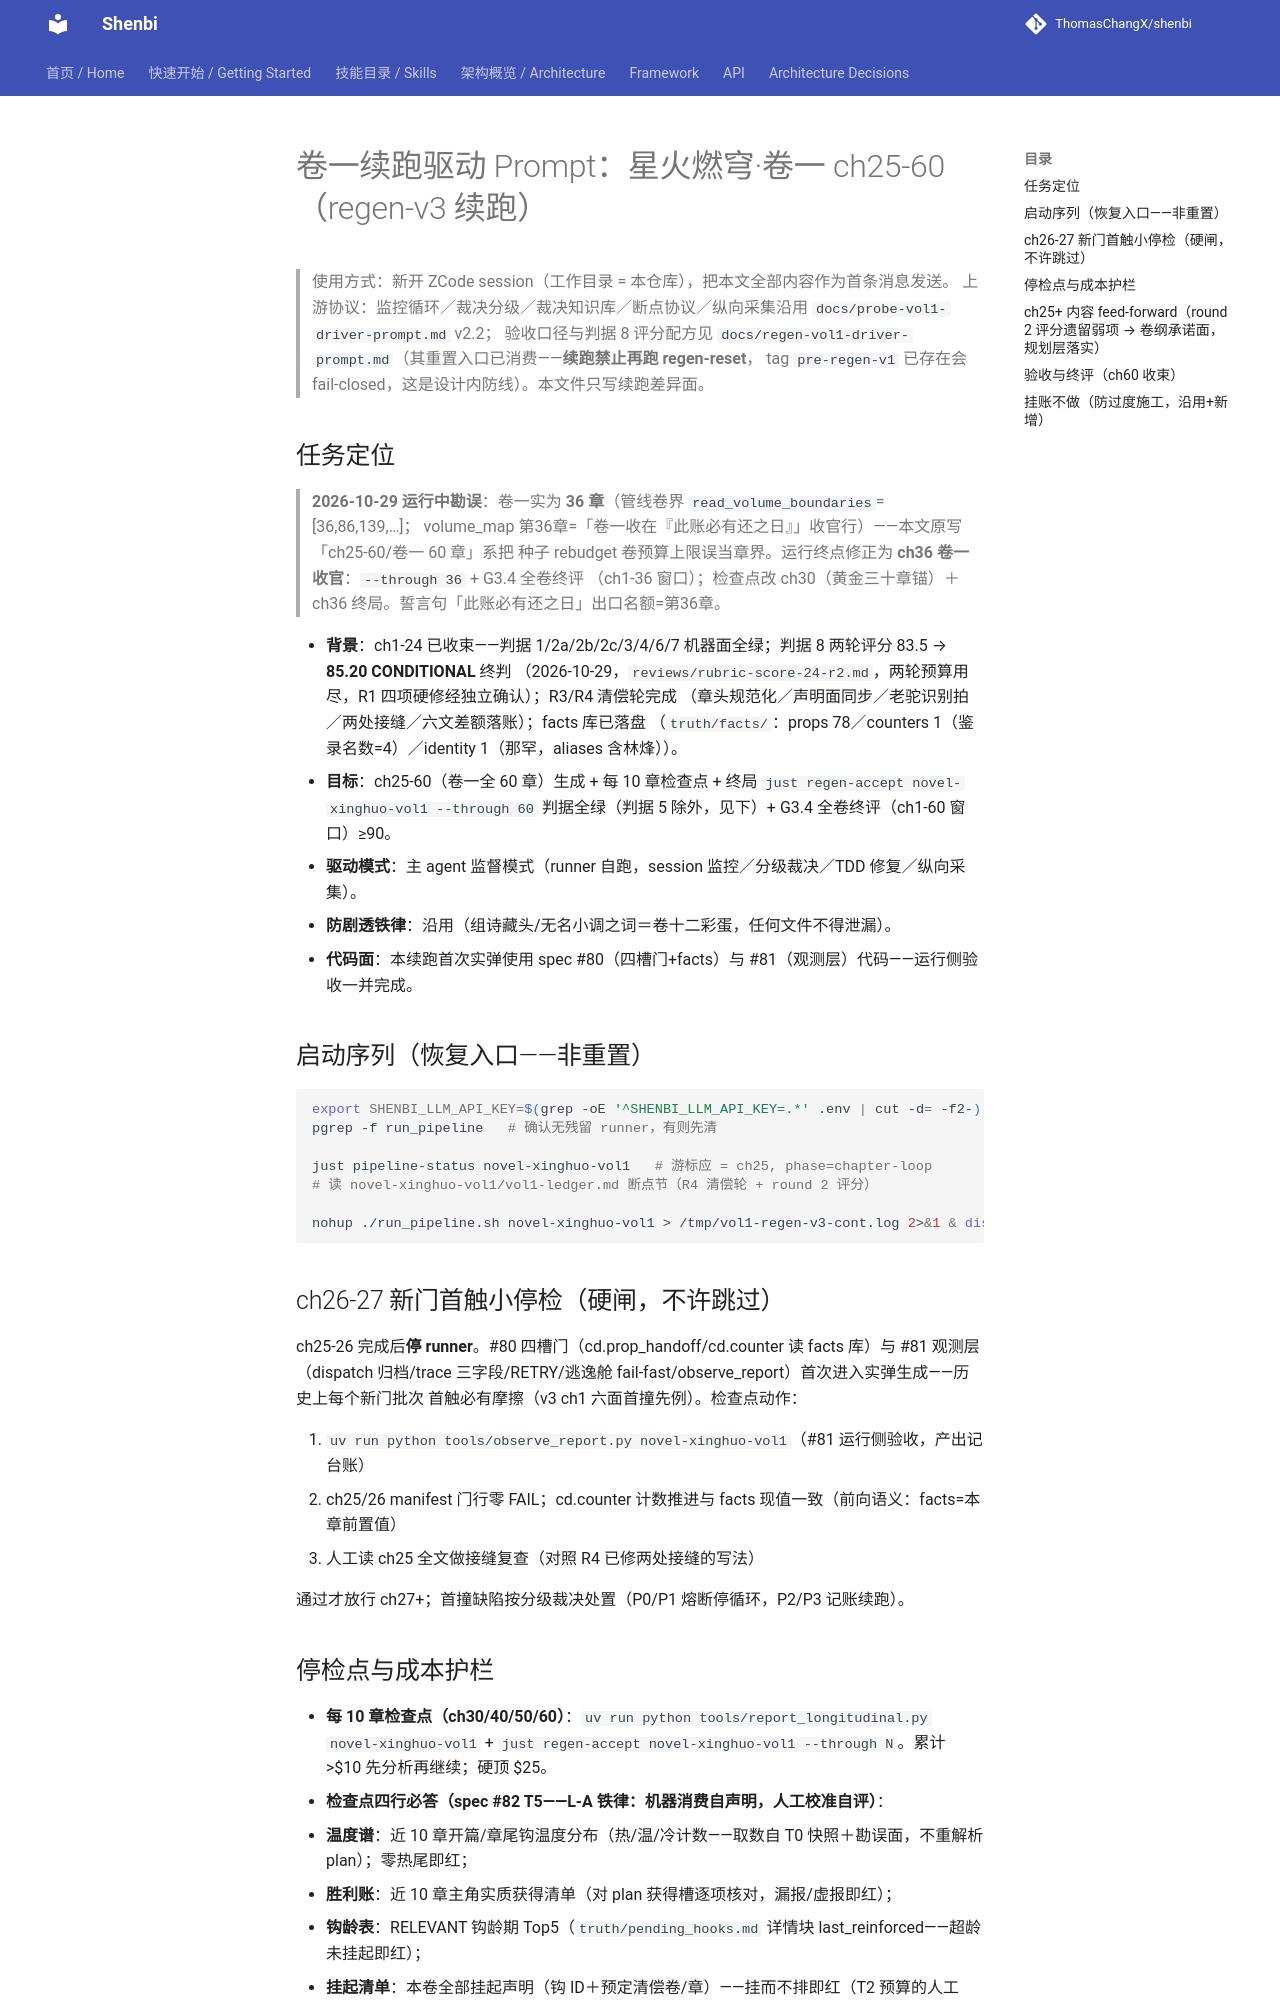

repository: ThomasChangX/shenbi · page: regen-vol1-continue-prompt/index.html · generator: mkdocs

# 卷一续跑驱动 Prompt：星火燃穹·卷一 ch25-60（regen-v3 续跑）

> 使用方式：新开 ZCode session（工作目录 = 本仓库），把本文全部内容作为首条消息发送。
> 上游协议：监控循环／裁决分级／裁决知识库／断点协议／纵向采集沿用 `docs/probe-vol1-driver-prompt.md` v2.2；
> 验收口径与判据 8 评分配方见 `docs/regen-vol1-driver-prompt.md`（其重置入口已消费——**续跑禁止再跑 regen-reset**，
> tag `pre-regen-v1` 已存在会 fail-closed，这是设计内防线）。本文件只写续跑差异面。

## 任务定位

> **2026-10-29 运行中勘误**：卷一实为 **36 章**（管线卷界 `read_volume_boundaries`=[36,86,139,…]；
> volume_map 第36章=「卷一收在『此账必有还之日』」收官行）——本文原写「ch25-60/卷一 60 章」系把
> 种子 rebudget 卷预算上限误当章界。运行终点修正为 **ch36 卷一收官**：`--through 36` + G3.4 全卷终评
> （ch1-36 窗口）；检查点改 ch30（黄金三十章锚）＋ch36 终局。誓言句「此账必有还之日」出口名额=第36章。

- **背景**：ch1-24 已收束——判据 1/2a/2b/2c/3/4/6/7 机器面全绿；判据 8 两轮评分 83.5 → **85.20 CONDITIONAL** 终判
  （2026-10-29，`reviews/rubric-score-24-r2.md`，两轮预算用尽，R1 四项硬修经独立确认）；R3/R4 清偿轮完成
  （章头规范化／声明面同步／老驼识别拍／两处接缝／六文差额落账）；facts 库已落盘
  （`truth/facts/`：props 78／counters 1（鉴录名数=4）／identity 1（那罕，aliases 含林烽））。
- **目标**：ch25-60（卷一全 60 章）生成 + 每 10 章检查点 + 终局 `just regen-accept novel-xinghuo-vol1 --through 60`
  判据全绿（判据 5 除外，见下）+ G3.4 全卷终评（ch1-60 窗口）≥90。
- **驱动模式**：主 agent 监督模式（runner 自跑，session 监控／分级裁决／TDD 修复／纵向采集）。
- **防剧透铁律**：沿用（组诗藏头/无名小调之词＝卷十二彩蛋，任何文件不得泄漏）。
- **代码面**：本续跑首次实弹使用 spec #80（四槽门+facts）与 #81（观测层）代码——运行侧验收一并完成。

## 启动序列（恢复入口——非重置）

```bash
export SHENBI_LLM_API_KEY=$(grep -oE '^SHENBI_LLM_API_KEY=.*' .env | cut -d= -f2-)   # 必须 export，source .env 不注入 uv run
pgrep -f run_pipeline   # 确认无残留 runner，有则先清

just pipeline-status novel-xinghuo-vol1   # 游标应 = ch25, phase=chapter-loop
# 读 novel-xinghuo-vol1/vol1-ledger.md 断点节（R4 清偿轮 + round 2 评分）

nohup ./run_pipeline.sh novel-xinghuo-vol1 > /tmp/vol1-regen-v3-cont.log 2>&1 & disown
```

## ch26-27 新门首触小停检（硬闸，不许跳过）

ch25-26 完成后**停 runner**。#80 四槽门（cd.prop_handoff/cd.counter 读 facts 库）与 #81 观测层
（dispatch 归档/trace 三字段/RETRY/逃逸舱 fail-fast/observe_report）首次进入实弹生成——历史上每个新门批次
首触必有摩擦（v3 ch1 六面首撞先例）。检查点动作：

1. `uv run python tools/observe_report.py novel-xinghuo-vol1`（#81 运行侧验收，产出记台账）
2. ch25/26 manifest 门行零 FAIL；cd.counter 计数推进与 facts 现值一致（前向语义：facts=本章前置值）
3. 人工读 ch25 全文做接缝复查（对照 R4 已修两处接缝的写法）

通过才放行 ch27+；首撞缺陷按分级裁决处置（P0/P1 熔断停循环，P2/P3 记账续跑）。
